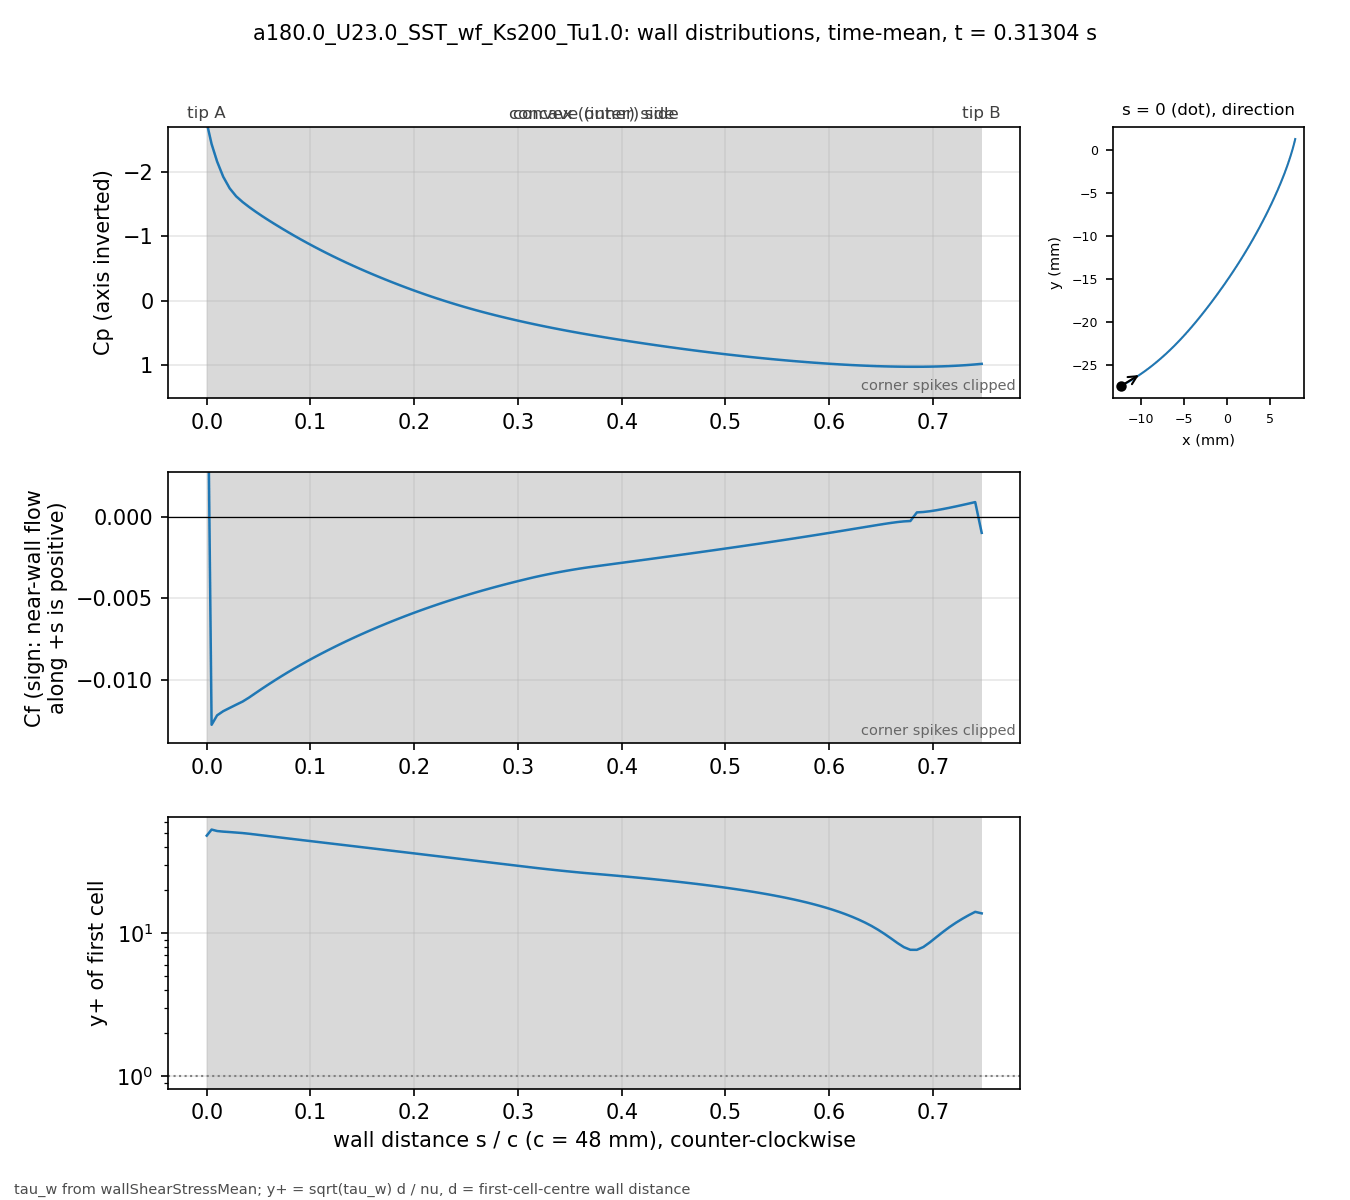

The file beside this chart, header and first rows:
# a180.0_U23.0_SST_wf_Ks200_Tu1.0 t=0.31…, p_inf=0; Cf signed by near-wall flow dir…
patch, s_over_c, x_m, y_m, Cp, Cf, yplus, d_first_m
blade, 0.000000, -0.01227, -0.02739, -2.766, 0.01527, 48.17, 0.0003633
blade, 0.004708, -0.01207, -0.02729, -2.434, -0.01275, 53.14, 0.0004387
blade, 0.01001, -0.01185, -0.02716, -2.162, -0.01217, 51.93, 0.0004388
blade, 0.01593, -0.0116, -0.02702, -1.925, -0.01192, 51.41, 0.000439
blade, 0.02215, -0.01134, -0.02687, -1.745, -0.01172, 51.05, 0.0004396
blade, 0.0284, -0.01108, -0.02672, -1.621, -0.01152, 50.65, 0.0004399
blade, 0.03464, -0.01083, -0.02656, -1.532, -0.01132, 50.23, 0.00044
blade, 0.04089, -0.01058, -0.0264, -1.455, -0.01108, 49.68, 0.00044
blade, 0.04714, -0.01033, -0.02624, -1.383, -0.0108, 49.06, 0.00044
blade, 0.05339, -0.01008, -0.02607, -1.314, -0.01053, 48.45, 0.00044
blade, 0.05964, -0.00983, -0.0259, -1.249, -0.01027, 47.84, 0.00044
blade, 0.06588, -0.009586, -0.02573, -1.186, -0.01002, 47.24, 0.00044
blade, 0.07213, -0.009343, -0.02555, -1.125, -0.009768, 46.65, 0.00044
blade, 0.07838, -0.009103, -0.02537, -1.065, -0.009527, 46.07, 0.00044
blade, 0.08463, -0.008865, -0.02519, -1.006, -0.009292, 45.5, 0.00044
blade, 0.09088, -0.00863, -0.025, -0.9495, -0.009065, 44.94, 0.00044
blade, 0.09712, -0.008396, -0.02481, -0.894, -0.008843, 44.39, 0.00044
blade, 0.1034, -0.008164, -0.02462, -0.84, -0.008628, 43.84, 0.00044
blade, 0.1096, -0.007935, -0.02443, -0.7874, -0.008417, 43.31, 0.00044
blade, 0.1159, -0.007708, -0.02423, -0.7362, -0.008213, 42.78, 0.00044
blade, 0.1221, -0.007482, -0.02404, -0.6862, -0.008013, 42.25, 0.00044
blade, 0.1284, -0.007259, -0.02384, -0.6375, -0.007817, 41.73, 0.00044
blade, 0.1346, -0.007038, -0.02363, -0.59, -0.007627, 41.22, 0.00044
blade, 0.1409, -0.006819, -0.02343, -0.5438, -0.007441, 40.72, 0.00044
blade, 0.1471, -0.006602, -0.02322, -0.4987, -0.00726, 40.22, 0.00044
blade, 0.1534, -0.006387, -0.02301, -0.4546, -0.007083, 39.72, 0.00044
blade, 0.1596, -0.006173, -0.0228, -0.4116, -0.006909, 39.24, 0.00044
blade, 0.1659, -0.005962, -0.02259, -0.3696, -0.00674, 38.75, 0.00044
blade, 0.1721, -0.005752, -0.02237, -0.3284, -0.006575, 38.27, 0.00044
blade, 0.1784, -0.005545, -0.02216, -0.2882, -0.006414, 37.8, 0.00044
blade, 0.1846, -0.005339, -0.02194, -0.249, -0.006256, 37.34, 0.00044
blade, 0.1908, -0.005135, -0.02172, -0.2106, -0.006102, 36.87, 0.00044
blade, 0.1971, -0.004932, -0.0215, -0.1732, -0.005952, 36.42, 0.00044
blade, 0.2033, -0.004732, -0.02128, -0.1368, -0.005805, 35.96, 0.00044
blade, 0.2096, -0.004532, -0.02105, -0.1013, -0.005662, 35.52, 0.00044
blade, 0.2158, -0.004335, -0.02083, -0.06672, -0.005522, 35.08, 0.00044
blade, 0.2221, -0.004139, -0.0206, -0.03311, -0.005386, 34.64, 0.00044
blade, 0.2283, -0.003944, -0.02037, -0.0004324, -0.005253, 34.21, 0.00044
blade, 0.2346, -0.003751, -0.02014, 0.03133, -0.005124, 33.79, 0.00044
blade, 0.2408, -0.00356, -0.01991, 0.06219, -0.004997, 33.37, 0.00044
blade, 0.2471, -0.003369, -0.01968, 0.09215, -0.004874, 32.95, 0.00044
blade, 0.2533, -0.00318, -0.01945, 0.1212, -0.004753, 32.54, 0.00044
blade, 0.2596, -0.002992, -0.01921, 0.1493, -0.004636, 32.14, 0.00044
blade, 0.2658, -0.002805, -0.01898, 0.1764, -0.004522, 31.74, 0.00044
blade, 0.2721, -0.002619, -0.01874, 0.2027, -0.004411, 31.35, 0.00044
blade, 0.2783, -0.002435, -0.01851, 0.2283, -0.004303, 30.96, 0.00044
blade, 0.2846, -0.002251, -0.01827, 0.2531, -0.004197, 30.58, 0.00044
blade, 0.2908, -0.002069, -0.01803, 0.2772, -0.004094, 30.2, 0.00044
blade, 0.2971, -0.001888, -0.01779, 0.3007, -0.003993, 29.83, 0.00044
blade, 0.3033, -0.001707, -0.01755, 0.3236, -0.003895, 29.46, 0.00044
blade, 0.3096, -0.001528, -0.01731, 0.3458, -0.003799, 29.09, 0.00044
blade, 0.3158, -0.00135, -0.01707, 0.3675, -0.003706, 28.74, 0.00044
blade, 0.3221, -0.001173, -0.01683, 0.3886, -0.003618, 28.39, 0.00044
blade, 0.3283, -0.0009966, -0.01659, 0.4092, -0.003535, 28.07, 0.00044
blade, 0.3346, -0.0008214, -0.01634, 0.4293, -0.003457, 27.75, 0.00044
blade, 0.3408, -0.0006472, -0.0161, 0.4488, -0.003382, 27.45, 0.00044
blade, 0.3471, -0.000474, -0.01585, 0.4679, -0.003311, 27.16, 0.00044
blade, 0.3533, -0.0003018, -0.01561, 0.4864, -0.003243, 26.88, 0.00044
blade, 0.3595, -0.0001305, -0.01536, 0.5046, -0.003179, 26.61, 0.00044
... 62 more rows
